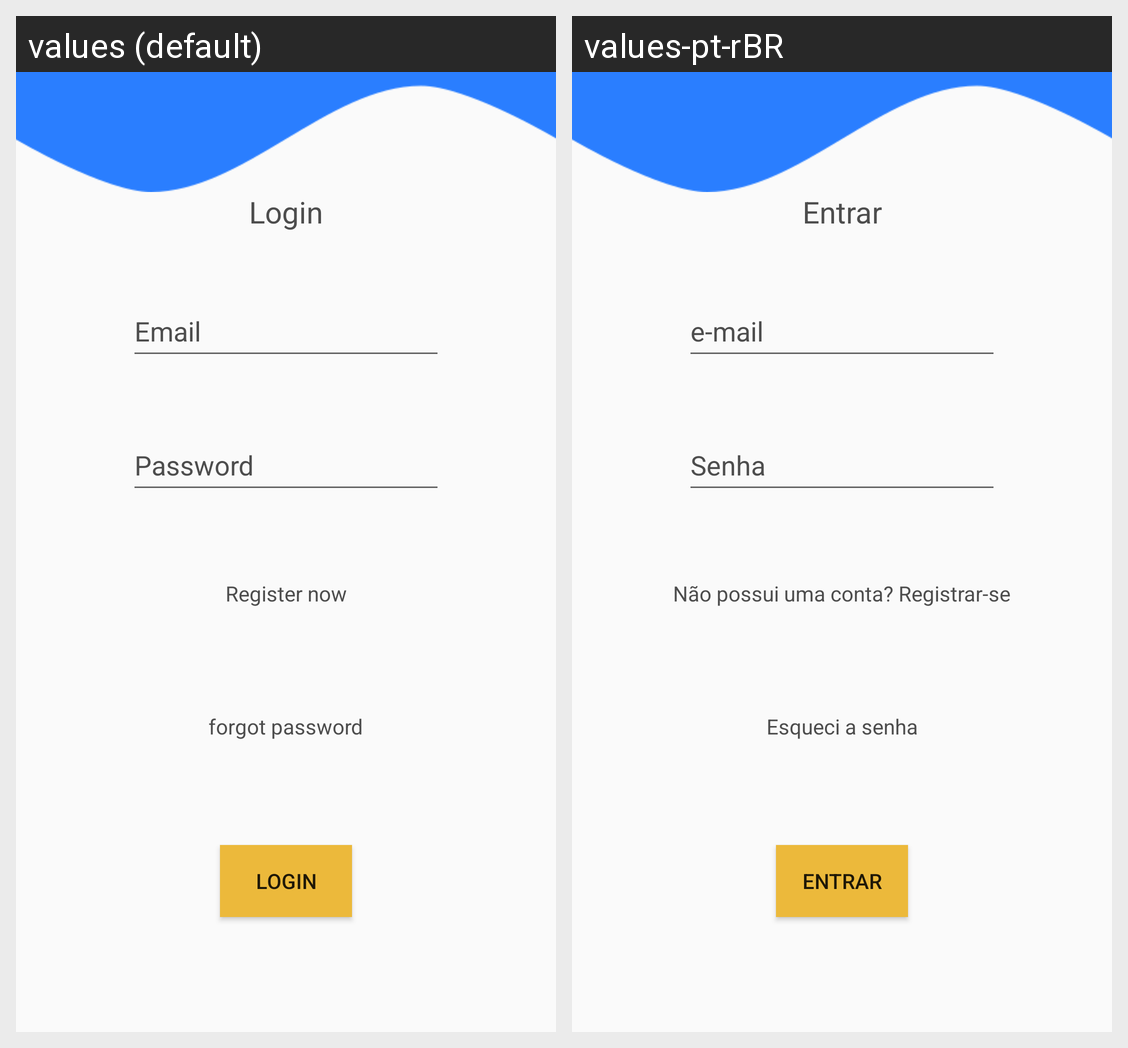

Strings drawn on this Android screen and how each of the app's shown locales translates them:
Android screen res/layout/activity_login.xml rendered under 2 locales, left to right: values (default), values-pt-rBR. Device: Nexus 5 (rendered at 1080×1920; each locale shown at half size, 540×960, under a caption strip naming it); theme Theme.ToDo.
Strings drawn on this screen, with the default value and each locale's value (text and hints the layout hard-codes, and strings that could not be matched under every locale, appear in the picture but are not listed):

login
  values: Login
  values-pt-rBR: Entrar

email
  values: Email
  values-pt-rBR: e-mail

password
  values: Password
  values-pt-rBR: Senha

go_to_register
  values: Register now
  values-pt-rBR: Não possui uma conta? Registrar-se

forgot_password
  values: forgot password
  values-pt-rBR: Esqueci a senha
